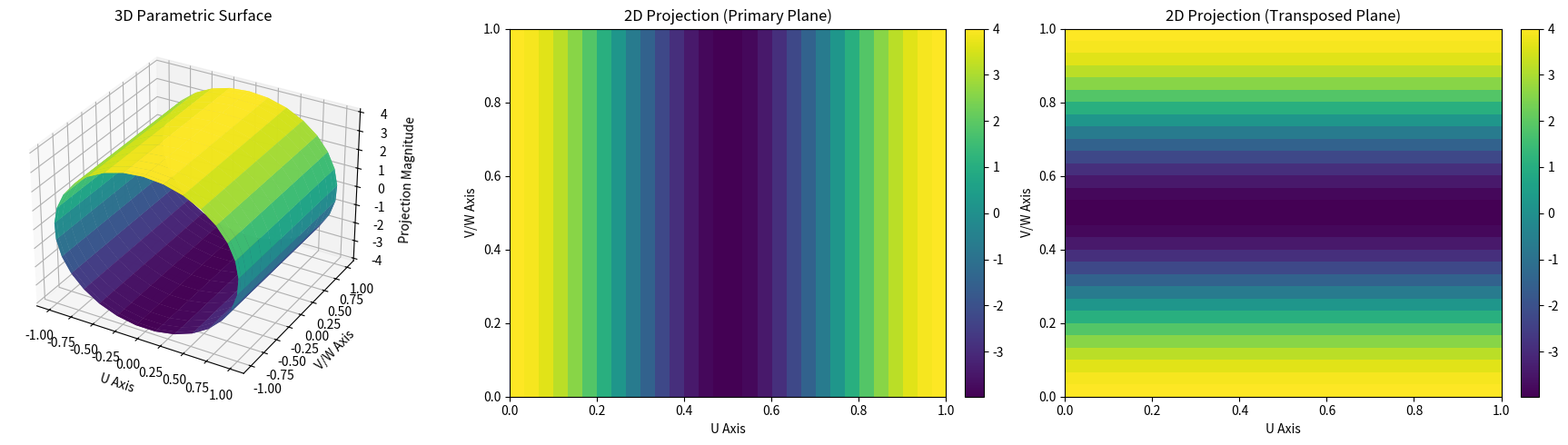
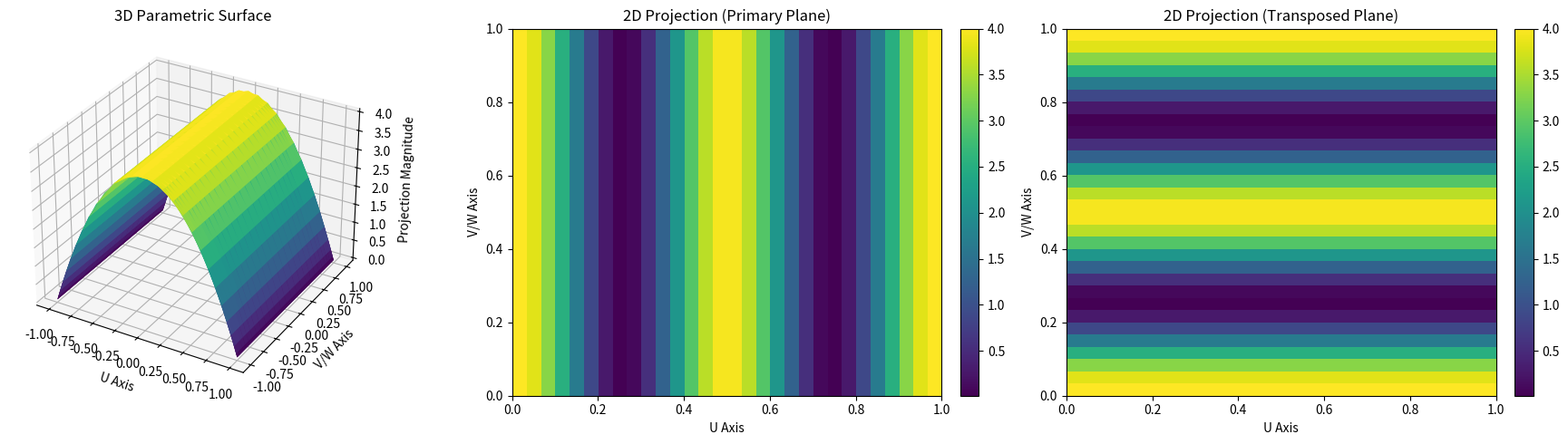

Reproduce these figures in Python, in order.
# ==============================================================================
# 3D PARAMETRIC SURFACE GENERATOR & PROJECTION ANALYZER
# A computational geometry tool that generates 3D parametric surfaces 
# (e.g., Coons patches, bilinear interpolation) from control points and 
# visualizes both the 3D mesh and its 2D planar projections.
# ==============================================================================

import numpy as np
import matplotlib.pyplot as plt
from mpl_toolkits.mplot3d import Axes3D

# ==============================================================================
# PHASE 1: GEOMETRIC COMPUTATION CLASS
# ==============================================================================

class ParametricSurfaceGenerator:
    """Handles the mathematical generation of 3D surfaces from control points."""
    
    def __init__(self, resolution=30):
        self.resolution = resolution

    def compute_bilinear_surface(self, points, u_params, v_params):
        """
        Computes a surface using bilinear interpolation weighting across 
        a defined grid of u and v parameters.
        """
        # Initialize an empty array for the 3D surface coordinates (u, v, [x, y, z])
        surface = np.zeros((len(u_params), len(v_params), 3))

        for i in range(len(u_params)):
            for j in range(len(v_params)):
                # Calculate interpolation weights for current u and v
                w_u = np.array([1 - u_params[i], u_params[i]])
                w_v = np.array([1 - v_params[j], v_params[j]])

                # Apply weights to the control points for each spatial dimension (x, y, z)
                for k in range(3):
                    surface[i, j, k] = np.sum(w_u * np.sum(w_v * points[:, :, :, k]))
                    
        return surface

    def compute_coons_patch(self, u_params, w_params, control_points):
        """
        Computes a generalized Coons patch surface blending based on 
        a parameter grid and a specific control point matrix.
        """
        n, m, _ = control_points.shape
        surface = np.zeros((len(u_params), len(w_params), 3))

        for i in range(n):
            for j in range(m):
                # Apply blending functions to construct the parametric surface
                surface += (
                    ((1 - w_params) * (1 - u_params)).reshape(-1, 1) * control_points[i, j, 0] +
                    (w_params * (1 - u_params)).reshape(-1, 1) * control_points[i, j, 1] +
                    ((1 - w_params) * u_params).reshape(-1, 1) * control_points[i, j, 2]
                )
        return surface

# ==============================================================================
# PHASE 2: VISUALIZATION & PLOTTING UTILITIES
# ==============================================================================

def plot_surface_and_projections(u_grid, v_grid, surface, title_prefix="Surface"):
    """
    Renders a 1x3 Matplotlib figure containing the 3D surface plot 
    and two 2D heatmaps representing planar projections.
    """
    # Extract independent coordinate matrices
    projection_x = surface[:, :, 0]
    projection_y = surface[:, :, 1]
    projection_z = surface[:, :, 2]

    # Initialize plotting area
    fig = plt.figure(figsize=(18, 5))
    fig.canvas.manager.set_window_title(f"Computational Geometry - {title_prefix}")

    # --- Plot 1: Full 3D Surface ---
    ax1 = fig.add_subplot(131, projection='3d')
    ax1.plot_surface(u_grid, v_grid, projection_x, cmap='viridis', edgecolor='none', alpha=0.9)
    ax1.set_title("3D Parametric Surface")
    ax1.set_xlabel('U Axis')
    ax1.set_ylabel('V/W Axis')
    ax1.set_zlabel('Projection Magnitude')

    # --- Plot 2: 2D Projection (First Plane) ---
    ax2 = fig.add_subplot(132)
    im2 = ax2.imshow(projection_x, cmap='viridis', extent=(0, 1, 0, 1), origin='lower', aspect='auto')
    ax2.set_title("2D Projection (Primary Plane)")
    ax2.set_xlabel('U Axis')
    ax2.set_ylabel('V/W Axis')
    fig.colorbar(im2, ax=ax2, fraction=0.046, pad=0.04)

    # --- Plot 3: 2D Projection (Secondary Plane) ---
    ax3 = fig.add_subplot(133)
    # Using transposed projection or different coordinate component depending on the geometric logic
    im3 = ax3.imshow(projection_x.T, cmap='viridis', extent=(0, 1, 0, 1), origin='lower', aspect='auto')
    ax3.set_title("2D Projection (Transposed Plane)")
    ax3.set_xlabel('U Axis')
    ax3.set_ylabel('V/W Axis')
    fig.colorbar(im3, ax=ax3, fraction=0.046, pad=0.04)

    plt.tight_layout()
    plt.show()

# ==============================================================================
# PHASE 3: EXECUTION PIPELINE
# ==============================================================================

if __name__ == "__main__":
    generator = ParametricSurfaceGenerator(resolution=30)
    
    print("=" * 60)
    print(" 3D PARAMETRIC SURFACE GENERATOR ")
    print("=" * 60)

    # --------------------------------------------------------------------------
    # Experiment 1: Bilinear Interpolation over a Unit Cube
    # --------------------------------------------------------------------------
    print("[*] Generating Bilinear Interpolation Surface...")
    
    # 8 vertices of a standard unit cube shaped into a tensor
    cube_points = np.array([
        [0, 0, 0], [1, 0, 0],
        [0, 1, 0], [1, 1, 0],
        [0, 0, 1], [1, 0, 1],
        [0, 1, 1], [1, 1, 1]
    ]).reshape(2, 2, 2, 3)

    # Generate trigonometric parameter space
    u_params_1 = np.sin(np.linspace(0, 2 * np.pi, generator.resolution))
    v_params_1 = np.cos(np.linspace(0, 2 * np.pi, generator.resolution))

    surface_1 = generator.compute_bilinear_surface(cube_points, u_params_1, v_params_1)
    
    # Create meshgrid for 3D plotting
    U1, V1 = np.meshgrid(u_params_1, v_params_1)
    plot_surface_and_projections(U1, V1, surface_1, title_prefix="Bilinear")

    # --------------------------------------------------------------------------
    # Experiment 2: Generalized Coons Patch
    # --------------------------------------------------------------------------
    print("[*] Generating Coons Patch Surface...")

    # Define specialized control matrix for the patch
    coons_control_points = np.array([
        [[0, 0, 0], [1, 0, 0], [0, 1, 0], [1, 1, 0]],
        [[0, 0, 1], [1, 0, 1], [0, 1, 1], [1, 1, 1]]
    ])

    u_params_2 = np.sin(np.linspace(0, 2 * np.pi, generator.resolution))
    w_params_2 = np.sin(np.linspace(0, 2 * np.pi, generator.resolution))

    surface_2 = generator.compute_coons_patch(u_params_2, w_params_2, coons_control_points)

    # Create meshgrid for 3D plotting
    U2, W2 = np.meshgrid(u_params_2, w_params_2)
    plot_surface_and_projections(U2, W2, surface_2, title_prefix="Coons Patch")
    
    print("[+] Rendering complete.")
